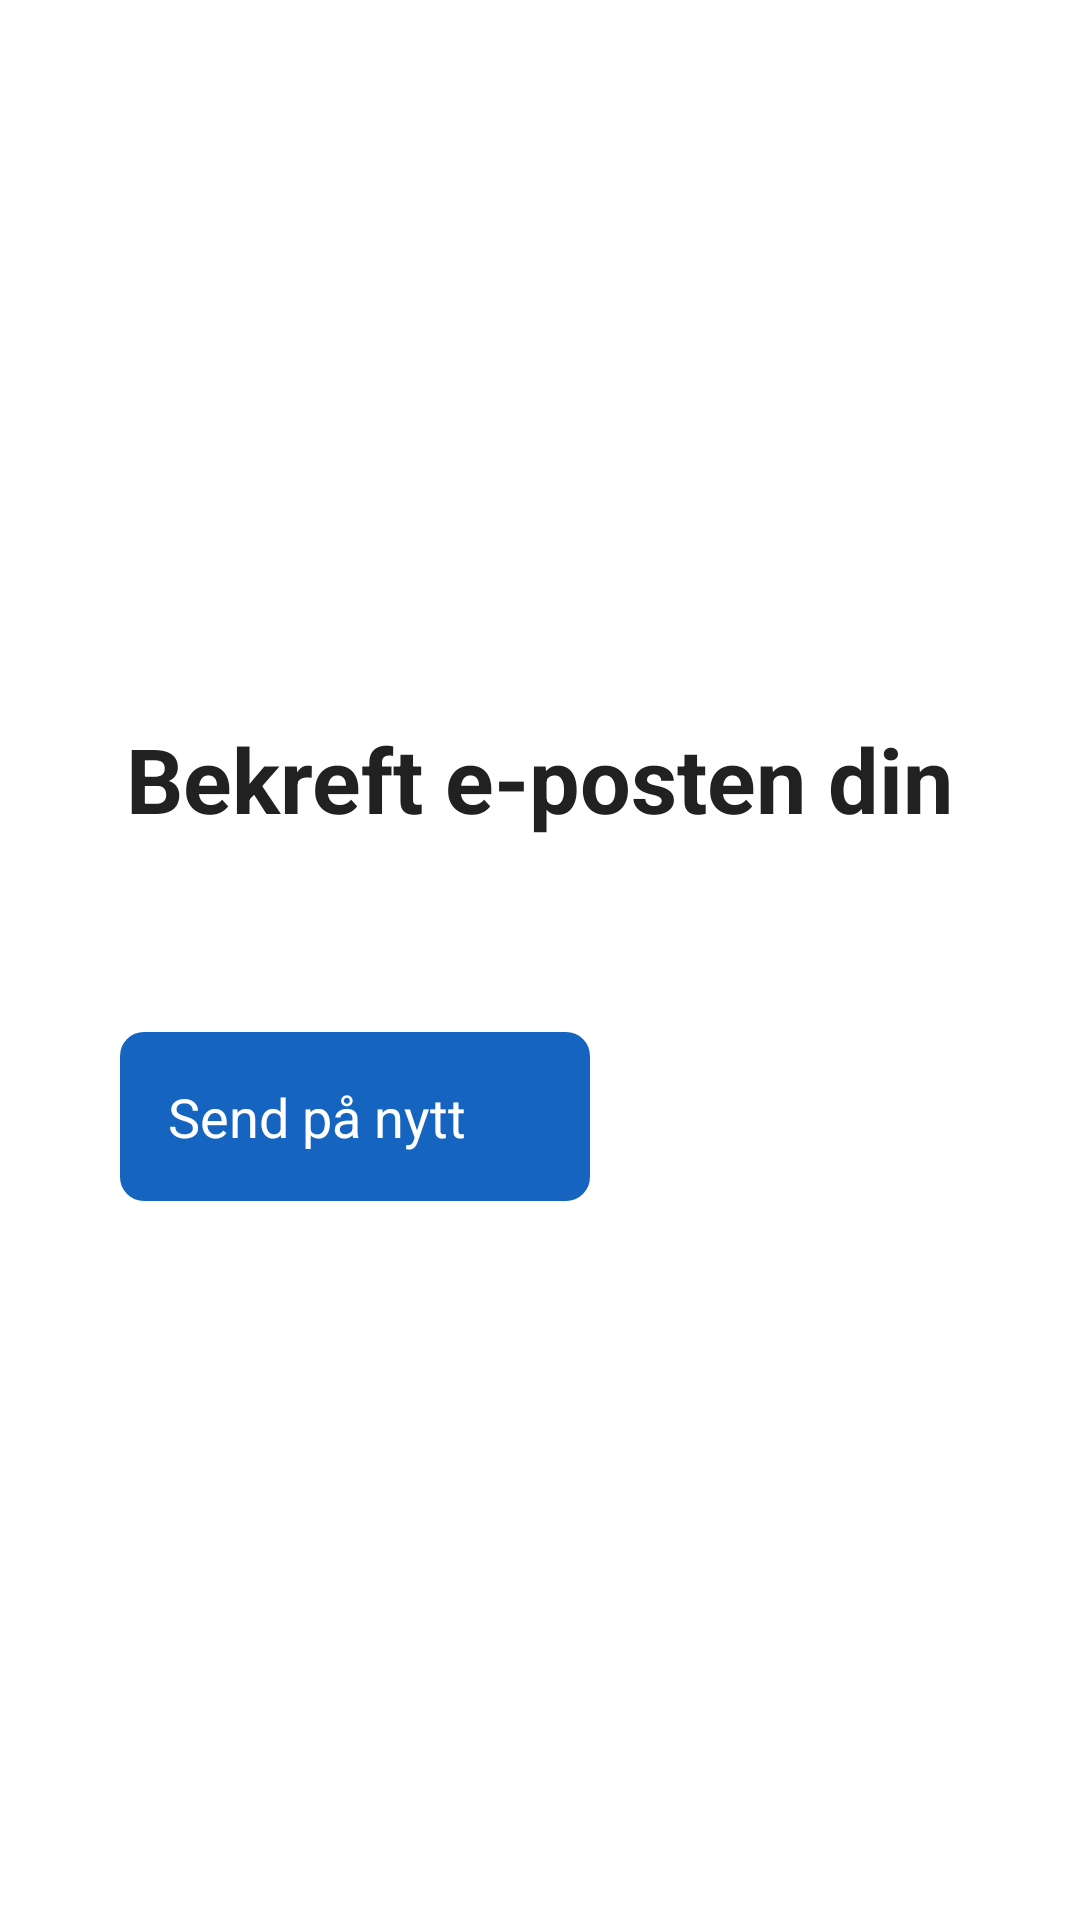

The Android layout XML behind this screen, and the referenced resources:
<!-- AndroidManifest.xml: application theme Theme.TV_caller_app -->
<!-- res/layout/fragment_email_verification.xml -->
<?xml version="1.0" encoding="utf-8"?>
<LinearLayout xmlns:android="http://schemas.android.com/apk/res/android"
    xmlns:tools="http://schemas.android.com/tools"
    android:layout_width="match_parent"
    android:layout_height="match_parent"
    android:orientation="vertical"
    android:gravity="center"
    android:padding="@dimen/auth_padding"
    android:background="@color/default_background">

    <TextView
        android:id="@+id/txt_verification_title"
        android:layout_width="wrap_content"
        android:layout_height="wrap_content"
        android:layout_marginBottom="@dimen/padding_standard"
        android:text="@string/email_verification_title"
        android:textColor="#212121"
        android:textSize="@dimen/text_title"
        android:textStyle="bold"
        android:accessibilityHeading="true"
        tools:ignore="UnusedAttribute" />

    <TextView
        android:id="@+id/txt_verification_message"
        android:layout_width="wrap_content"
        android:layout_height="wrap_content"
        android:minWidth="@dimen/input_max_width"
        android:maxWidth="@dimen/input_max_width"
        android:layout_marginBottom="@dimen/padding_large"
        android:gravity="center"
        android:textColor="#616161"
        android:textSize="@dimen/text_primary"
        android:lineSpacingMultiplier="1.4" />

    <LinearLayout
        style="?android:attr/buttonBarStyle"
        android:layout_width="wrap_content"
        android:layout_height="wrap_content"
        android:orientation="horizontal"
        android:minWidth="@dimen/input_max_width"
        android:maxWidth="@dimen/input_max_width"
        android:gravity="center">

        <Button
            android:id="@+id/btn_resend_email"
            style="?android:attr/buttonBarButtonStyle"
            android:layout_width="0dp"
            android:layout_height="wrap_content"
            android:layout_weight="1"
            android:layout_marginEnd="4dp"
            android:stateListAnimator="@null"
            android:background="@drawable/button_primary"
            android:text="@string/resend_email_button"
            android:textColor="@android:color/white"
            android:textAllCaps="false"
            android:textSize="@dimen/text_primary"
            android:padding="@dimen/padding_standard" />

        <Button
            android:id="@+id/btn_back_to_login"
            style="?android:attr/buttonBarButtonStyle"
            android:layout_width="0dp"
            android:layout_height="wrap_content"
            android:layout_weight="1"
            android:layout_marginStart="4dp"
            android:stateListAnimator="@null"
            android:background="@drawable/button_secondary"
            android:text="@string/back_to_login_button"
            android:textColor="@android:color/white"
            android:textAllCaps="false"
            android:textSize="@dimen/text_primary"
            android:padding="@dimen/padding_standard" />

    </LinearLayout>

</LinearLayout>
<!-- resources referenced by this layout -->
<resources>
  <color name="default_background">#FFFFFF</color>
  <dimen name="auth_padding">40dp</dimen>
  <dimen name="input_max_width">400dp</dimen>
  <dimen name="padding_large">24dp</dimen>
  <dimen name="padding_standard">16dp</dimen>
  <dimen name="text_primary">18sp</dimen>
  <dimen name="text_title">30sp</dimen>
  <!-- drawable button_primary (drawable) -->
  <?xml version="1.0" encoding="utf-8"?>
  <selector xmlns:android="http://schemas.android.com/apk/res/android">
      <item android:state_enabled="false">
          <shape android:shape="rectangle">
              <solid android:color="#90CAF9" />
              <corners android:radius="8dp" />
          </shape>
      </item>
      <item android:state_focused="true">
          <shape android:shape="rectangle">
              <solid android:color="#1E88E5" />
              <stroke android:width="2dp" android:color="#1565C0" />
              <corners android:radius="8dp" />
          </shape>
      </item>
      <item android:state_pressed="true">
          <shape android:shape="rectangle">
              <solid android:color="#0D47A1" />
              <corners android:radius="8dp" />
          </shape>
      </item>
      <item>
          <shape android:shape="rectangle">
              <solid android:color="#1565C0" />
              <corners android:radius="8dp" />
          </shape>
      </item>
  </selector>
  <string name="back_to_login_button">Tilbake</string>
  <string name="email_verification_title">Bekreft e-posten din</string>
  <string name="resend_email_button">Send på nytt</string>
  <style name="Theme.TV_caller_app" parent="@style/Theme.Leanback">
          <item name="android:textColor">@color/text_primary</item>
          <item name="android:textColorPrimary">@color/text_primary</item>
          <item name="android:textColorSecondary">@color/text_secondary</item>
          <item name="android:colorAccent">@color/color_brand_blue</item>
          <item name="android:colorPrimary">@color/color_brand_blue</item>
          <item name="android:colorPrimaryDark">@color/color_welcome_text</item>
          <item name="android:windowBackground">@color/default_background</item>
          <item name="android:textAppearance">@style/TextAppearance.App.Default</item>
      </style>
  <color name="text_primary">#212121</color>
  <color name="text_secondary">#616161</color>
  <color name="color_brand_blue">#7C56E3</color>
  <color name="color_welcome_text">#7C56E3</color>
  <style name="TextAppearance.App.Default" parent="@android:style/TextAppearance">
          <item name="android:textColor">@color/text_primary</item>
      </style>
</resources>
